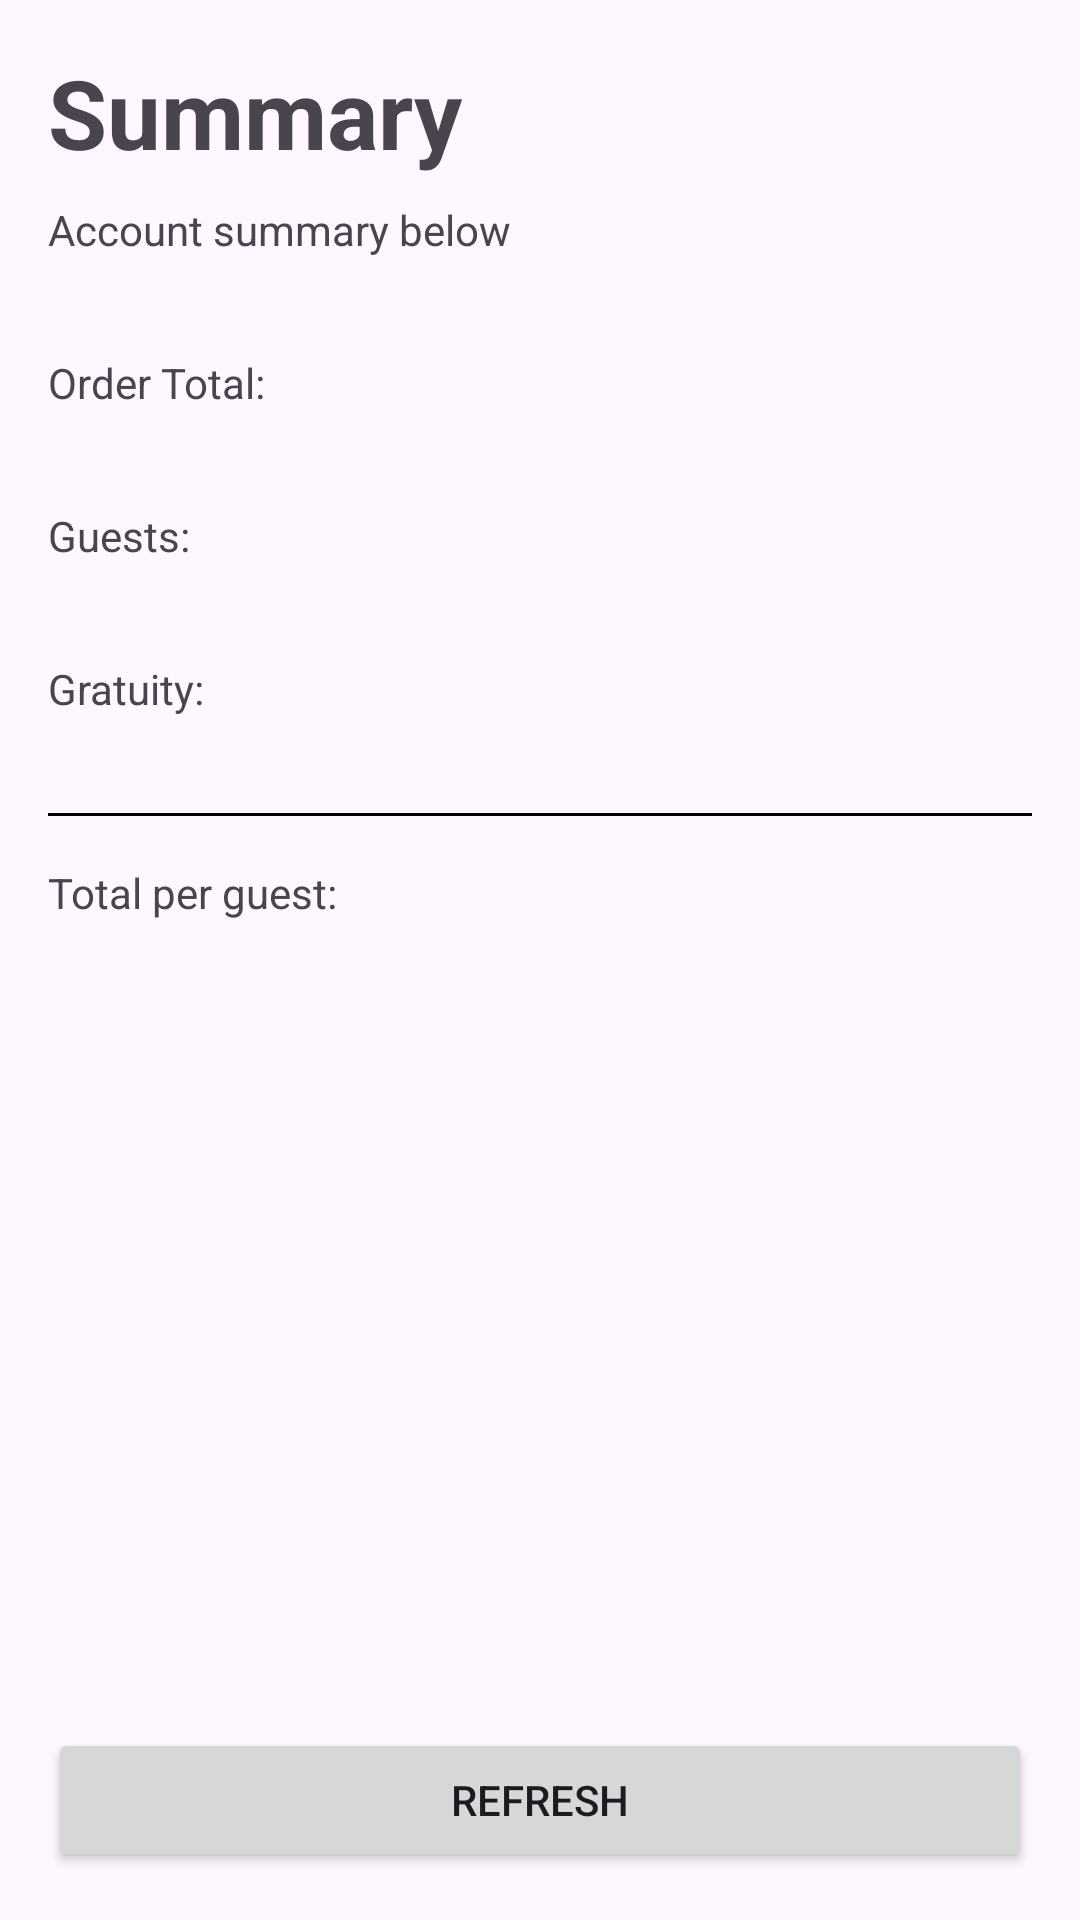

This screen was rendered from an Android layout file. Write that file and the resources it references.
<!-- AndroidManifest.xml: application theme Theme.TIP -->
<!-- res/layout/activity_summary.xml -->
<?xml version="1.0" encoding="utf-8"?>
<androidx.constraintlayout.widget.ConstraintLayout xmlns:android="http://schemas.android.com/apk/res/android"
    xmlns:app="http://schemas.android.com/apk/res-auto"
    xmlns:tools="http://schemas.android.com/tools"
    android:id="@+id/main"
    android:layout_width="match_parent"
    android:layout_height="match_parent"
    tools:context=".SummaryActivity">

    <TextView
        android:id="@+id/tv_Title"
        style="@style/title"
        android:layout_width="wrap_content"
        android:layout_height="wrap_content"
        android:layout_margin="16dp"
        android:text="@string/title"
        app:layout_constraintStart_toStartOf="parent"
        app:layout_constraintTop_toTopOf="parent" />

    <TextView
        android:id="@+id/tv_SubTitle"
        android:layout_width="wrap_content"
        android:layout_height="wrap_content"
        android:text="@string/subtitle"
        android:layout_marginTop="8dp"
        app:layout_constraintStart_toStartOf="@+id/tv_Title"
        app:layout_constraintTop_toBottomOf="@+id/tv_Title" />

    <TextView
        android:id="@+id/tv_total_table_label"
        android:layout_width="wrap_content"
        android:layout_height="wrap_content"
        android:layout_marginTop="32dp"
        android:text="@string/total"
        app:layout_constraintStart_toStartOf="@+id/tv_SubTitle"
        app:layout_constraintTop_toBottomOf="@+id/tv_SubTitle" />

    <TextView
        android:id="@+id/tv_total_table"
        android:layout_width="wrap_content"
        android:layout_height="wrap_content"
        app:layout_constraintEnd_toEndOf="parent"
        tools:text="R$ 200,00"
        android:layout_marginEnd="16dp"
        app:layout_constraintTop_toTopOf="@+id/tv_total_table_label" />

    <TextView
        android:id="@+id/tv_total_people_label"
        android:layout_width="wrap_content"
        android:layout_height="wrap_content"
        android:layout_marginTop="32dp"
        android:text="@string/n_people"
        app:layout_constraintStart_toStartOf="@+id/tv_total_table_label"
        app:layout_constraintTop_toBottomOf="@+id/tv_total_table_label" />

    <TextView
        android:id="@+id/tv_total_people"
        android:layout_width="wrap_content"
        android:layout_height="wrap_content"
        android:layout_marginEnd="16dp"
        app:layout_constraintEnd_toEndOf="parent"
        app:layout_constraintTop_toTopOf="@+id/tv_total_people_label"
        tools:text="5" />

    <TextView
        android:id="@+id/tv_percentage_label"
        android:layout_width="wrap_content"
        android:layout_height="wrap_content"
        android:layout_marginTop="32dp"
        android:text="@string/percentage"
        app:layout_constraintStart_toStartOf="@+id/tv_total_people_label"
        app:layout_constraintTop_toBottomOf="@+id/tv_total_people_label" />

    <TextView
        android:id="@+id/tv_percentage"
        android:layout_width="wrap_content"
        android:layout_height="wrap_content"
        android:layout_marginEnd="16dp"
        app:layout_constraintEnd_toEndOf="parent"
        app:layout_constraintTop_toTopOf="@+id/tv_percentage_label"
        tools:text="10%" />

    <View
        android:id="@+id/separator"
        android:layout_width="match_parent"
        android:layout_height="1dp"
        android:background="@color/black"
        android:layout_marginTop="32dp"
        android:layout_marginStart="16dp"
        android:layout_marginEnd="16dp"
        app:layout_constraintTop_toBottomOf="@+id/tv_percentage_label"
        app:layout_constraintEnd_toEndOf="parent"
        app:layout_constraintStart_toStartOf="parent" />

    <TextView
        android:id="@+id/tv_total_amount_label"
        android:layout_width="wrap_content"
        android:layout_height="wrap_content"
        android:text="@string/total_per_person"
        android:layout_marginTop="16dp"
        app:layout_constraintStart_toStartOf="@+id/tv_percentage_label"
        app:layout_constraintTop_toBottomOf="@+id/separator" />

    <TextView
        android:id="@+id/tv_total_amount"
        android:layout_width="wrap_content"
        android:layout_height="wrap_content"
        android:layout_marginEnd="16dp"
        tools:text="44.00"
        android:textSize="24sp"
        android:textStyle="bold"
        android:maxLength="5"
        app:layout_constraintEnd_toEndOf="parent"
        app:layout_constraintTop_toTopOf="@+id/tv_total_amount_label" />

    <Button
        android:id="@+id/btn_redo"
        android:layout_width="match_parent"
        android:layout_height="wrap_content"
        android:layout_margin="16dp"
        android:text="@string/refresh"
        app:layout_constraintBottom_toBottomOf="parent"
        app:layout_constraintEnd_toEndOf="parent"
        app:layout_constraintStart_toStartOf="parent" />

</androidx.constraintlayout.widget.ConstraintLayout>
<!-- resources referenced by this layout -->
<resources>
  <string name="n_people">Guests:</string>
  <string name="percentage">Gratuity:</string>
  <string name="refresh">Refresh</string>
  <string name="subtitle">Account summary below</string>
  <string name="title">Summary</string>
  <string name="total">Order Total:</string>
  <string name="total_per_person">Total per guest:</string>
  <style name="title" parent="Widget.AppCompat.TextView">
          <item name="android:textSize">32sp</item>
          <item name="android:textStyle">bold</item>
      </style>
  <style name="Theme.TIP" parent="Base.Theme.TIP" />
  <style name="Base.Theme.TIP" parent="Theme.Material3.DayNight.NoActionBar">
          
          
      </style>
  <!-- not gathered from this repository: default colours our renderer supplied (Android Studio template values) -->
  <color name="black">#FF000000</color>
</resources>
